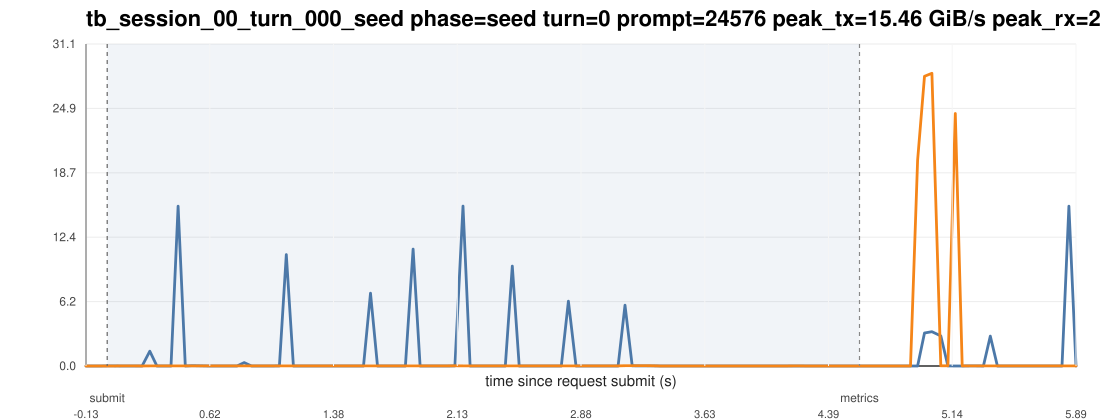

The data file committed next to this chart (first rows):
ts_unix_ms, t_since_submit_s, inside_request_window, pcie_tx_GiB_s, pcie_rx_GiB_s, pcie_total_GiB_s, pcie_tx_cum_GiB, pcie_rx_cum_GiB, pcie_total_cum_GiB, gpu_mem_used_GiB, util_gpu_pct, cpu_util_pct
1775015653502, -0.129, 0, 0.000278, 0.000233, 0.000511, 0.03597, 0.02729, 0.06326, 68.61, 0.000000, 0.7
1775015653544, -0.087, 0, 0.000605, 0.000233, 0.000837, 0.036, 0.0273, 0.0633, 68.61, 0.000000, 0.5
1775015653588, -0.043, 0, 0.000278, 0.000233, 0.000511, 0.03601, 0.02731, 0.06332, 68.61, 0.000000, 0.4
1775015653630, -0.001000, 0, 0.005960, 0.004284, 0.01024, 0.03626, 0.02749, 0.06376, 68.61, 0.000000, 0.7
1775015653672, 0.041, 1, 0.009545, 0.004004, 0.01355, 0.03667, 0.02766, 0.06433, 68.61, 0.000000, 0.7
1775015653714, 0.083, 1, 0.003492, 0.009825, 0.01332, 0.03681, 0.02808, 0.06489, 68.85, 0.000000, 0.8
1775015653757, 0.126, 1, 0.003585, 0.009825, 0.01341, 0.03697, 0.0285, 0.06547, 68.85, 0.000000, 0.8
1775015653800, 0.169, 1, 0.003213, 0.009871, 0.01308, 0.0371, 0.02892, 0.06603, 68.85, 0.000000, 0.9
1775015653843, 0.212, 1, 0.004284, 0.004237, 0.008521, 0.0373, 0.02912, 0.06642, 68.85, 16, 0.8
1775015653890, 0.259, 1, 1.43, 0.008661, 1.439, 0.09877, 0.02949, 0.1283, 68.85, 16, 0.8
1775015653933, 0.302, 1, 0.002934, 0.008335, 0.01127, 0.0989, 0.02985, 0.1287, 68.85, 16, 0.8
1775015653976, 0.345, 1, 0.002701, 0.008288, 0.01099, 0.09901, 0.03021, 0.1292, 68.85, 16, 0.6
1775015654019, 0.388, 1, 0.002701, 0.008474, 0.01117, 0.09913, 0.03057, 0.1297, 68.85, 16, 0.7
1775015654062, 0.431, 1, 15.45, 0.01234, 15.46, 0.7777, 0.03112, 0.8088, 68.85, 97, 0.6
1775015654106, 0.475, 1, 0.002887, 0.008148, 0.01103, 0.7778, 0.03147, 0.8093, 68.85, 97, 0.6
1775015654148, 0.517, 1, 0.03045, 0.008242, 0.0387, 0.7808, 0.03228, 0.8131, 68.85, 97, 0.7
1775015654246, 0.615, 1, 0.003213, 0.005588, 0.008801, 0.781, 0.03252, 0.8135, 68.85, 98, 0.6
1775015654291, 0.66, 1, 0.002654, 0.007915, 0.01057, 0.7811, 0.03286, 0.814, 68.85, 98, 0.5
1775015654334, 0.703, 1, 0.002561, 0.007311, 0.009871, 0.7812, 0.03318, 0.8144, 68.85, 98, 0.5
1775015654377, 0.746, 1, 0.002467, 0.007403, 0.009871, 0.7813, 0.0335, 0.8148, 68.85, 98, 0.5
1775015654420, 0.789, 1, 0.002514, 0.007497, 0.01001, 0.7814, 0.03382, 0.8152, 68.85, 98, 0.6
1775015654464, 0.833, 1, 0.326, 0.006379, 0.3323, 0.796, 0.03411, 0.8301, 68.85, 98, 0.5
1775015654508, 0.877, 1, 0.002701, 0.008428, 0.01113, 0.7961, 0.03447, 0.8306, 68.85, 98, 0.4
1775015654551, 0.92, 1, 0.003632, 0.007636, 0.01127, 0.7962, 0.03479, 0.831, 68.85, 98, 0.2
1775015654593, 0.962, 1, 0.003026, 0.007823, 0.01085, 0.7964, 0.03512, 0.8315, 68.85, 98, 0.6
1775015654635, 1.004, 1, 0.002887, 0.007869, 0.01076, 0.7965, 0.03546, 0.8319, 68.85, 98, 0.6
1775015654678, 1.047, 1, 0.008801, 0.01415, 0.02296, 0.7969, 0.03606, 0.8329, 68.85, 98, 0.6
1775015654720, 1.089, 1, 10.77, 0.01197, 10.78, 1.253, 0.03656, 1.289, 68.85, 98, 0.8
1775015654763, 1.132, 1, 0.002887, 0.008148, 0.01103, 1.253, 0.03693, 1.29, 68.85, 98, 0.6
1775015654807, 1.176, 1, 0.002561, 0.007403, 0.009964, 1.253, 0.03724, 1.29, 68.85, 98, 0.6
1775015654849, 1.218, 1, 0.003073, 0.008242, 0.01131, 1.253, 0.03759, 1.291, 68.85, 98, 0.6
1775015654892, 1.261, 1, 0.002747, 0.007357, 0.0101, 1.253, 0.0379, 1.291, 68.85, 98, 0.3
1775015654934, 1.303, 1, 0.002793, 0.007962, 0.01076, 1.253, 0.03824, 1.292, 68.85, 98, 0.2
1775015654977, 1.346, 1, 0.002701, 0.007683, 0.01038, 1.253, 0.03857, 1.292, 68.85, 98, 0.3
1775015655019, 1.388, 1, 0.002607, 0.007683, 0.01029, 1.254, 0.03889, 1.292, 68.85, 98, 0.3
1775015655061, 1.43, 1, 0.002934, 0.007636, 0.01057, 1.254, 0.03921, 1.293, 68.85, 99, 0.2
1775015655104, 1.473, 1, 0.002607, 0.007403, 0.01001, 1.254, 0.03953, 1.293, 68.85, 99, 0.4
1775015655146, 1.515, 1, 0.003585, 0.007264, 0.01085, 1.254, 0.03984, 1.294, 68.85, 99, 0.2
1775015655189, 1.558, 1, 0.002654, 0.01038, 0.01304, 1.254, 0.04028, 1.294, 68.85, 99, 0.4
1775015655232, 1.601, 1, 7.035, 0.007636, 7.042, 1.553, 0.04061, 1.594, 68.85, 99, 0.2
1775015655274, 1.643, 1, 0.002421, 0.007311, 0.009732, 1.553, 0.04092, 1.594, 68.85, 99, 0.4
1775015655317, 1.686, 1, 0.002467, 0.007031, 0.009499, 1.553, 0.04121, 1.595, 68.85, 99, 0.3
1775015655359, 1.728, 1, 0.003073, 0.007497, 0.01057, 1.553, 0.04153, 1.595, 68.85, 99, 0.2
1775015655401, 1.77, 1, 0.002654, 0.007403, 0.01006, 1.554, 0.04184, 1.595, 68.85, 99, 0.3
1775015655444, 1.813, 1, 0.004331, 0.007077, 0.01141, 1.554, 0.04218, 1.596, 68.85, 98, 0.3
1775015655491, 1.86, 1, 11.3, 0.01006, 11.31, 2.033, 0.04261, 2.075, 68.85, 98, 0.3
1775015655533, 1.902, 1, 0.002421, 0.006612, 0.009033, 2.033, 0.04289, 2.076, 68.85, 98, 0.3
1775015655576, 1.945, 1, 0.002328, 0.007450, 0.009778, 2.033, 0.0432, 2.076, 68.85, 98, 0.2
1775015655618, 1.987, 1, 0.002375, 0.006565, 0.008940, 2.033, 0.04348, 2.077, 68.85, 98, 0.3
1775015655661, 2.03, 1, 0.002840, 0.006798, 0.009638, 2.033, 0.04377, 2.077, 68.85, 98, 0.3
1775015655703, 2.072, 1, 0.002281, 0.01173, 0.01401, 2.033, 0.04427, 2.078, 68.85, 98, 0.3
1775015655745, 2.114, 1, 0.008242, 0.01453, 0.02277, 2.034, 0.04498, 2.079, 68.85, 98, 0.4
1775015655794, 2.163, 1, 15.46, 0.007264, 15.46, 2.69, 0.04529, 2.735, 68.85, 98, 0.4
1775015655837, 2.206, 1, 0.002188, 0.006845, 0.009032, 2.69, 0.04558, 2.735, 68.85, 100, 0.2
1775015655879, 2.248, 1, 0.002747, 0.005447, 0.008194, 2.69, 0.04581, 2.736, 68.85, 100, 0.3
1775015655922, 2.291, 1, 0.002421, 0.006798, 0.009219, 2.69, 0.0461, 2.736, 68.85, 100, 0.3
1775015655965, 2.334, 1, 0.002375, 0.006752, 0.009127, 2.69, 0.0464, 2.737, 68.85, 100, 0.3
1775015656009, 2.378, 1, 0.002421, 0.006146, 0.008568, 2.69, 0.04666, 2.737, 68.85, 100, 0.3
1775015656051, 2.42, 1, 0.002934, 0.005774, 0.008707, 2.69, 0.0469, 2.737, 68.85, 97, 0.3
1775015656094, 2.463, 1, 9.658, 0.008801, 9.667, 3.1, 0.04728, 3.147, 68.85, 97, 0.3
... 80 more rows
